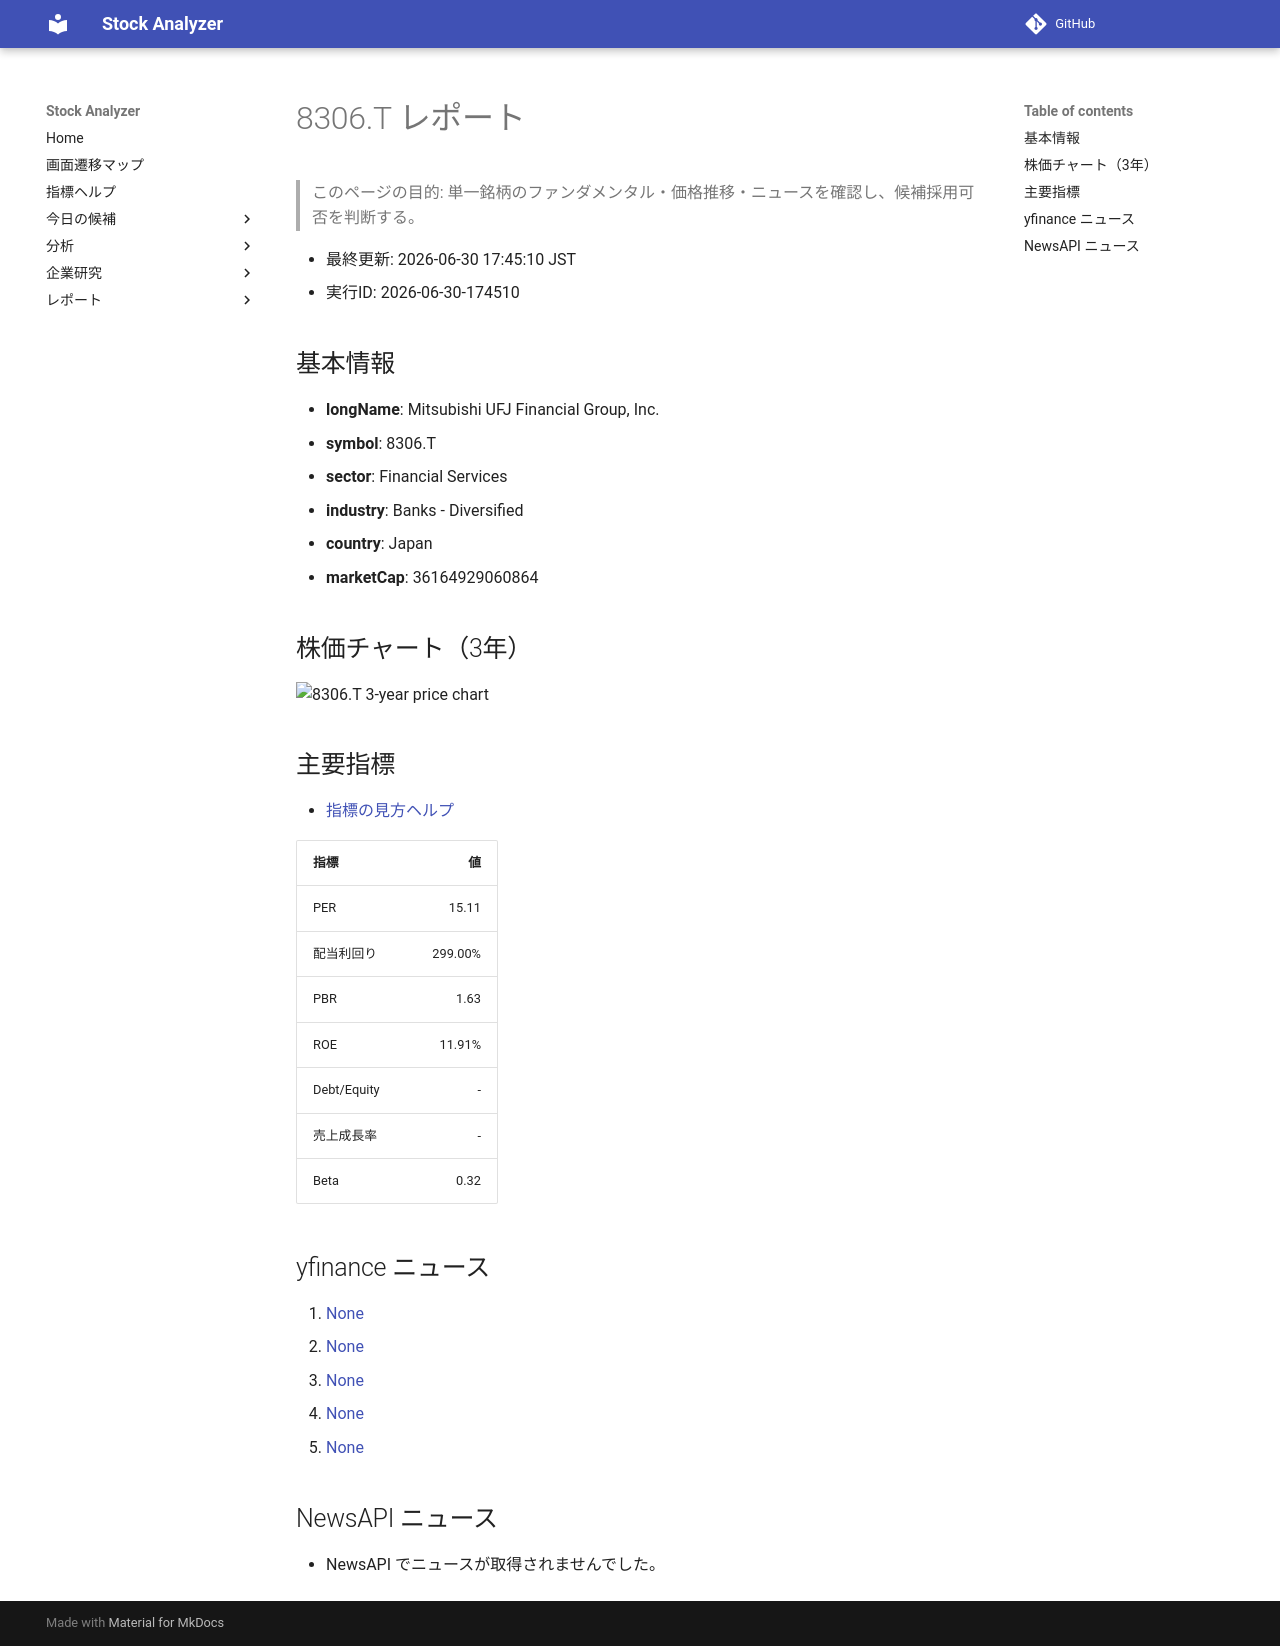

repository: Yumi-note/Making-APP · page: reports/2026-06-30/174510/8306_T/index.html · generator: mkdocs

# 8306.T レポート

> このページの目的: 単一銘柄のファンダメンタル・価格推移・ニュースを確認し、候補採用可否を判断する。

- 最終更新: 2026-06-30 17:45:10 JST
- 実行ID: 2026-06-30-174510

## 基本情報

- **longName**: Mitsubishi UFJ Financial Group, Inc.
- **symbol**: 8306.T
- **sector**: Financial Services
- **industry**: Banks - Diversified
- **country**: Japan
- **marketCap**: 36164929060864

## 株価チャート（3年）

![8306.T 3-year price chart](8306_T_3y.png)

## 主要指標

- [指標の見方ヘルプ](../../../../indicators.md)

| 指標 | 値 |
|---|---:|
| PER | 15.11 |
| 配当利回り | 299.00% |
| PBR | 1.63 |
| ROE | 11.91% |
| Debt/Equity | - |
| 売上成長率 | - |
| Beta | 0.32 |

## yfinance ニュース

1. [None](None)
2. [None](None)
3. [None](None)
4. [None](None)
5. [None](None)

## NewsAPI ニュース

- NewsAPI でニュースが取得されませんでした。
